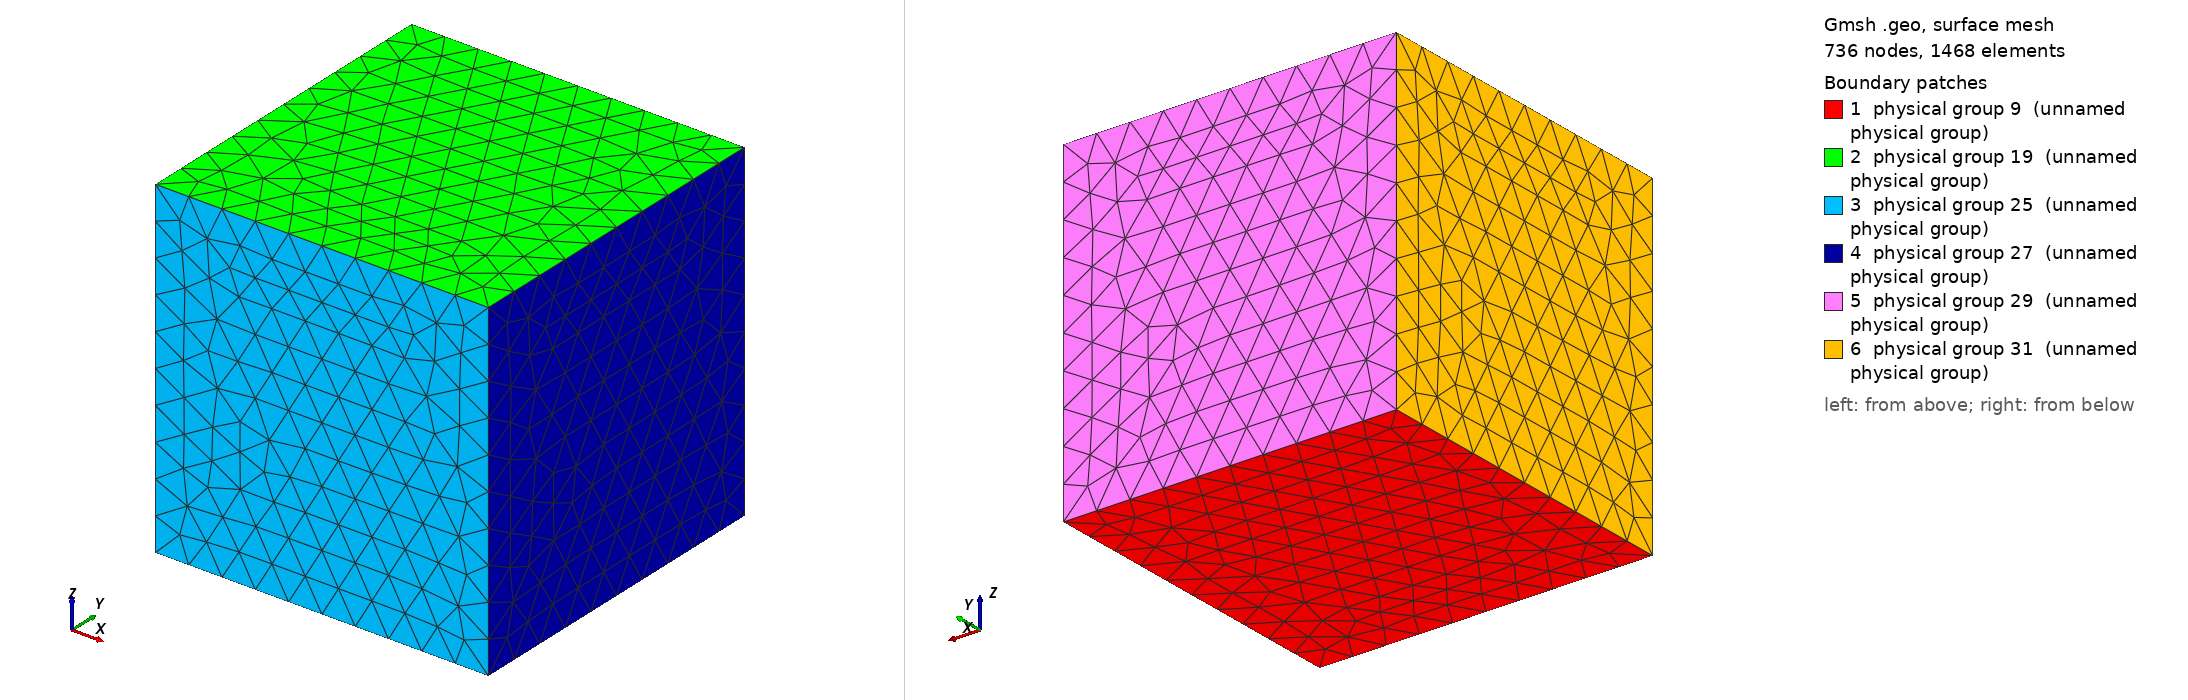

Gmsh geometry script, surface-meshed: 736 nodes, 1468 surface elements. Boundary patches (legend numbers): 1 physical group 9 (unnamed physical group), 2 physical group 19 (unnamed physical group), 3 physical group 25 (unnamed physical group), 4 physical group 27 (unnamed physical group), 5 physical group 29 (unnamed physical group), 6 physical group 31 (unnamed physical group). Left view from above one corner, right view from below the opposite corner. Legend entries are the model's physical surfaces. The drawing asked Gmsh for element sizes between 1% and 20% of the model's largest extent; the script's own settings can give other sizes.

=== cube.geo (drawn) ===
Point(13) = {0.000000,1.000000,1.000000,0.100000};
Point(12) = {1.000000,1.000000,1.000000,0.100000};
Point(11) = {1.000000,0.000000,1.000000,0.100000};
Point(10) = {0.000000,0.000000,1.000000,0.100000};
Point(3) = {0.000000,1.000000,0.000000,0.100000};
Point(2) = {1.000000,1.000000,0.000000,0.100000};
Point(1) = {1.000000,0.000000,0.000000,0.100000};
Point(0) = {0.000000,0.000000,0.000000,0.100000};
Line(23) = {3,13};
Line(22) = {2,12};
Line(20) = {0,10};
Line(21) = {1,11};
Line(17) = {13,10};
Line(16) = {12,13};
Line(15) = {11,12};
Line(14) = {10,11};
Line(7) = {3,0};
Line(6) = {2,3};
Line(5) = {1,2};
Line(4) = {0,1};
Line Loop(30) = {7,20,-17,-23};
Line Loop(28) = {6,23,-16,-22};
Line Loop(26) = {5,22,-15,-21};
Line Loop(24) = {4,21,-14,-20};
Line Loop(18) = {14,15,16,17};
Line Loop(8) = {4,5,6,7};
Plane Surface(31) = {30};
Plane Surface(29) = {28};
Plane Surface(27) = {26};
Plane Surface(25) = {24};
Plane Surface(19) = {18};
Plane Surface(9) = {8};
Surface Loop(32) = {-9,19,25,27,-29,-31};
Volume(33) = {32};
Physical Point(13) = {13};
Physical Point(12) = {12};
Physical Point(11) = {11};
Physical Point(10) = {10};
Physical Point(3) = {3};
Physical Point(2) = {2};
Physical Point(1) = {1};
Physical Point(0) = {0};
Physical Line(23) = {23};
Physical Line(22) = {22};
Physical Line(20) = {20};
Physical Line(21) = {21};
Physical Line(17) = {17};
Physical Line(16) = {16};
Physical Line(15) = {15};
Physical Line(14) = {14};
Physical Line(7) = {7};
Physical Line(6) = {6};
Physical Line(5) = {5};
Physical Line(4) = {4};
Physical Surface(31) = {31};
Physical Surface(29) = {29};
Physical Surface(27) = {27};
Physical Surface(25) = {25};
Physical Surface(19) = {19};
Physical Surface(9) = {9};
Physical Volume(33) = {33};
